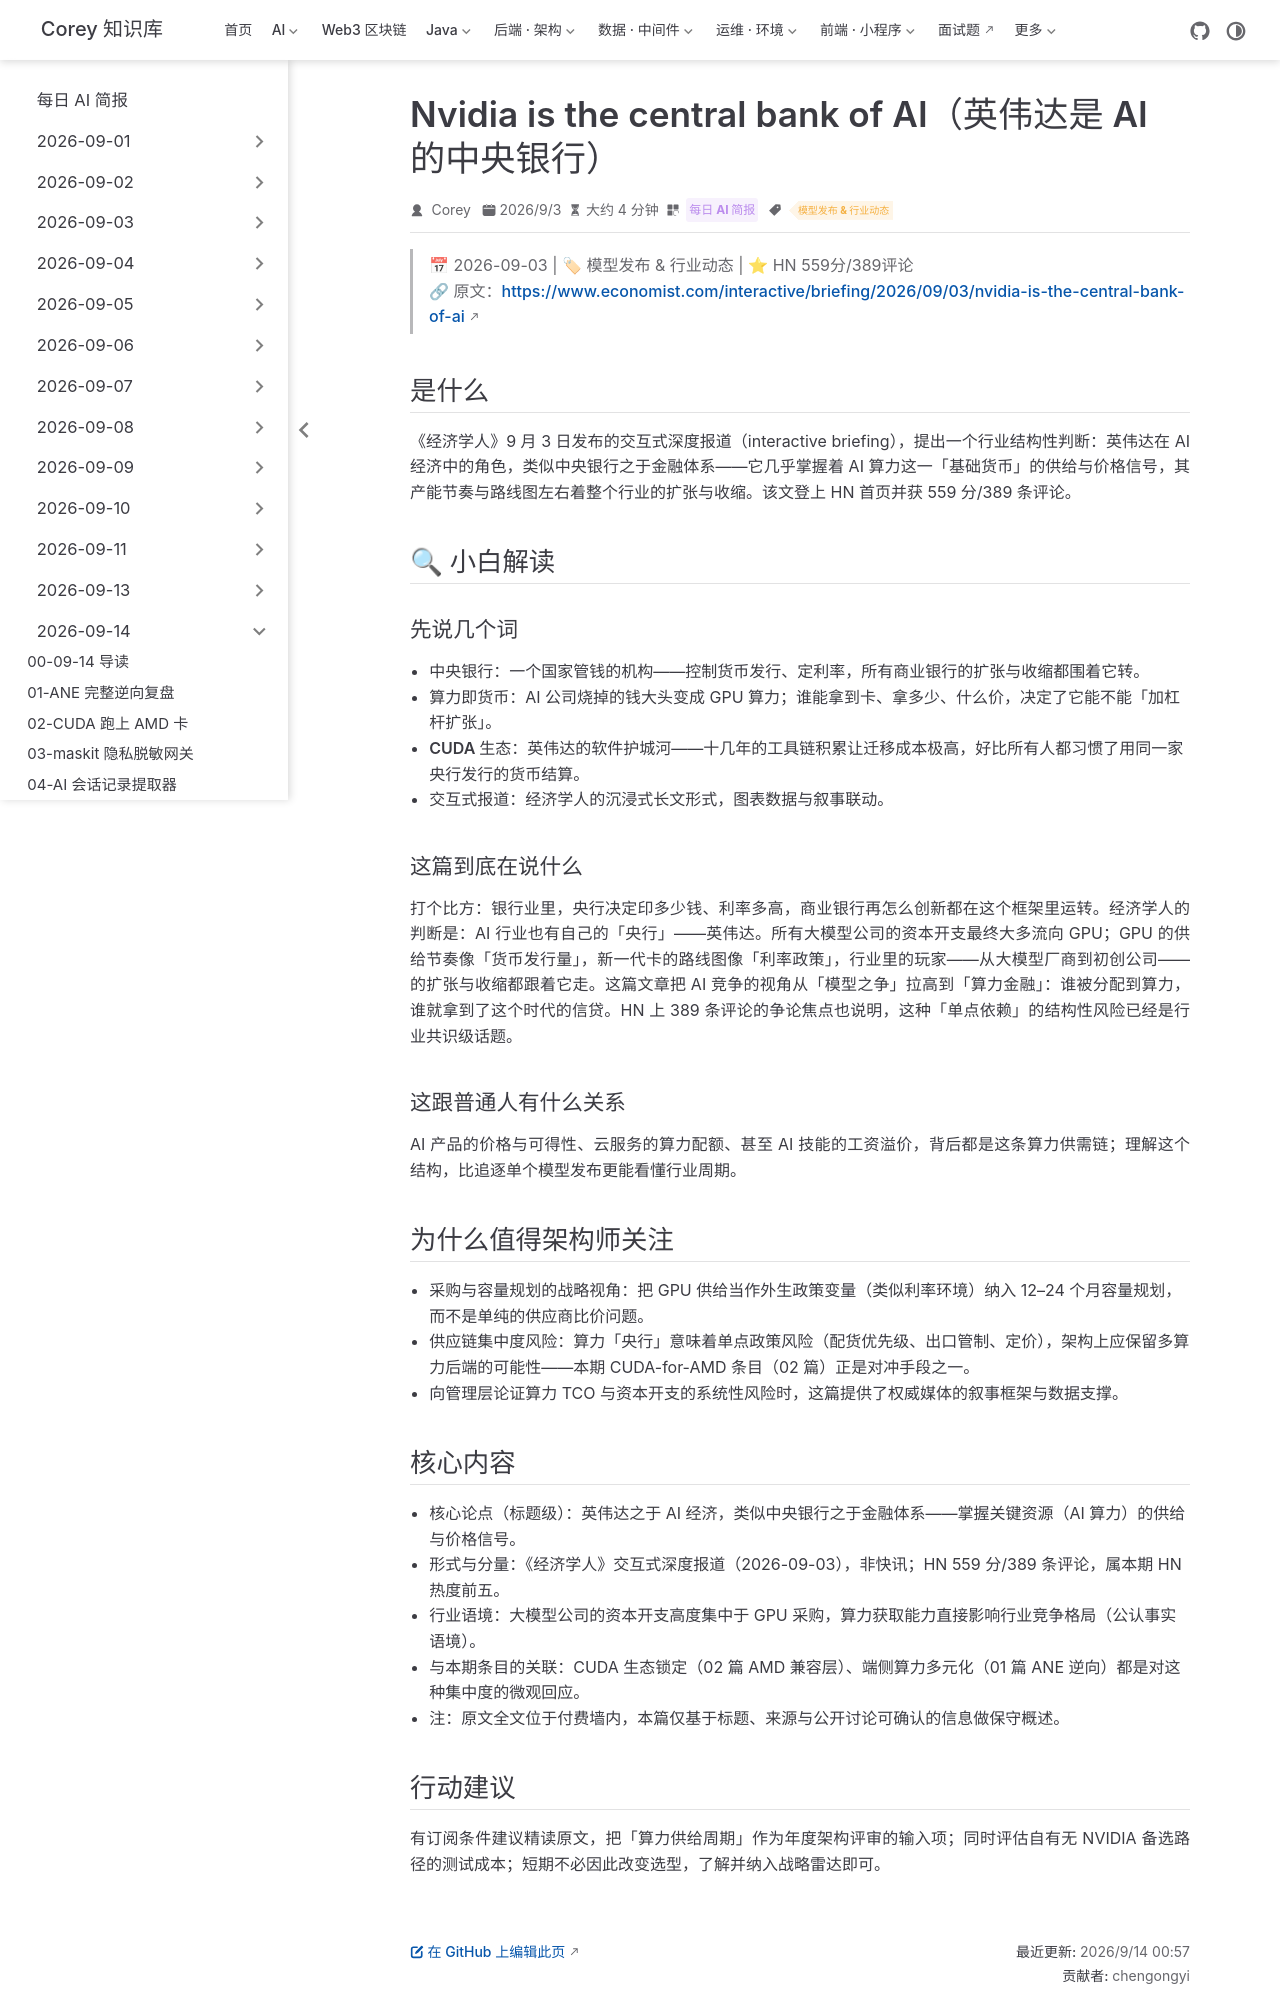

repository: code-corey/code-corey.github.io · page: News/2026-09-14/07-nvidia-central-bank-of-ai.html · generator: jekyll

---
title: "Nvidia is the central bank of AI（英伟达是 AI 的中央银行）"
shortTitle: "英伟达 = AI 央行"
sidebarGroup: "2026-09-14"
order: 7
date: 2026-09-03
category:
  - "每日 AI 简报"
tag:
  - "模型发布 & 行业动态"
description: "经济学人交互式深度报道：英伟达在 AI 经济中的角色类似中央银行——掌控算力「基础货币」的供给与价格信号，决定行业信贷扩张与收缩。HN 559分/389评论。"
---

# Nvidia is the central bank of AI（英伟达是 AI 的中央银行）

> 📅 2026-09-03 | 🏷 模型发布 & 行业动态 | ⭐ HN 559分/389评论
> 🔗 原文：https://www.economist.com/interactive/briefing/2026/09/03/nvidia-is-the-central-bank-of-ai

## 是什么

《经济学人》9 月 3 日发布的交互式深度报道（interactive briefing），提出一个行业结构性判断：英伟达在 AI 经济中的角色，类似中央银行之于金融体系——它几乎掌握着 AI 算力这一「基础货币」的供给与价格信号，其产能节奏与路线图左右着整个行业的扩张与收缩。该文登上 HN 首页并获 559 分/389 条评论。

## 🔍 小白解读

### 先说几个词

- **中央银行**：一个国家管钱的机构——控制货币发行、定利率，所有商业银行的扩张与收缩都围着它转。
- **算力即货币**：AI 公司烧掉的钱大头变成 GPU 算力；谁能拿到卡、拿多少、什么价，决定了它能不能「加杠杆扩张」。
- **CUDA 生态**：英伟达的软件护城河——十几年的工具链积累让迁移成本极高，好比所有人都习惯了用同一家央行发行的货币结算。
- **交互式报道**：经济学人的沉浸式长文形式，图表数据与叙事联动。

### 这篇到底在说什么

打个比方：银行业里，央行决定印多少钱、利率多高，商业银行再怎么创新都在这个框架里运转。经济学人的判断是：AI 行业也有自己的「央行」——英伟达。所有大模型公司的资本开支最终大多流向 GPU；GPU 的供给节奏像「货币发行量」，新一代卡的路线图像「利率政策」，行业里的玩家——从大模型厂商到初创公司——的扩张与收缩都跟着它走。这篇文章把 AI 竞争的视角从「模型之争」拉高到「算力金融」：谁被分配到算力，谁就拿到了这个时代的信贷。HN 上 389 条评论的争论焦点也说明，这种「单点依赖」的结构性风险已经是行业共识级话题。

### 这跟普通人有什么关系

AI 产品的价格与可得性、云服务的算力配额、甚至 AI 技能的工资溢价，背后都是这条算力供需链；理解这个结构，比追逐单个模型发布更能看懂行业周期。

## 为什么值得架构师关注

- 采购与容量规划的战略视角：把 GPU 供给当作外生政策变量（类似利率环境）纳入 12–24 个月容量规划，而不是单纯的供应商比价问题。
- 供应链集中度风险：算力「央行」意味着单点政策风险（配货优先级、出口管制、定价），架构上应保留多算力后端的可能性——本期 CUDA-for-AMD 条目（02 篇）正是对冲手段之一。
- 向管理层论证算力 TCO 与资本开支的系统性风险时，这篇提供了权威媒体的叙事框架与数据支撑。
